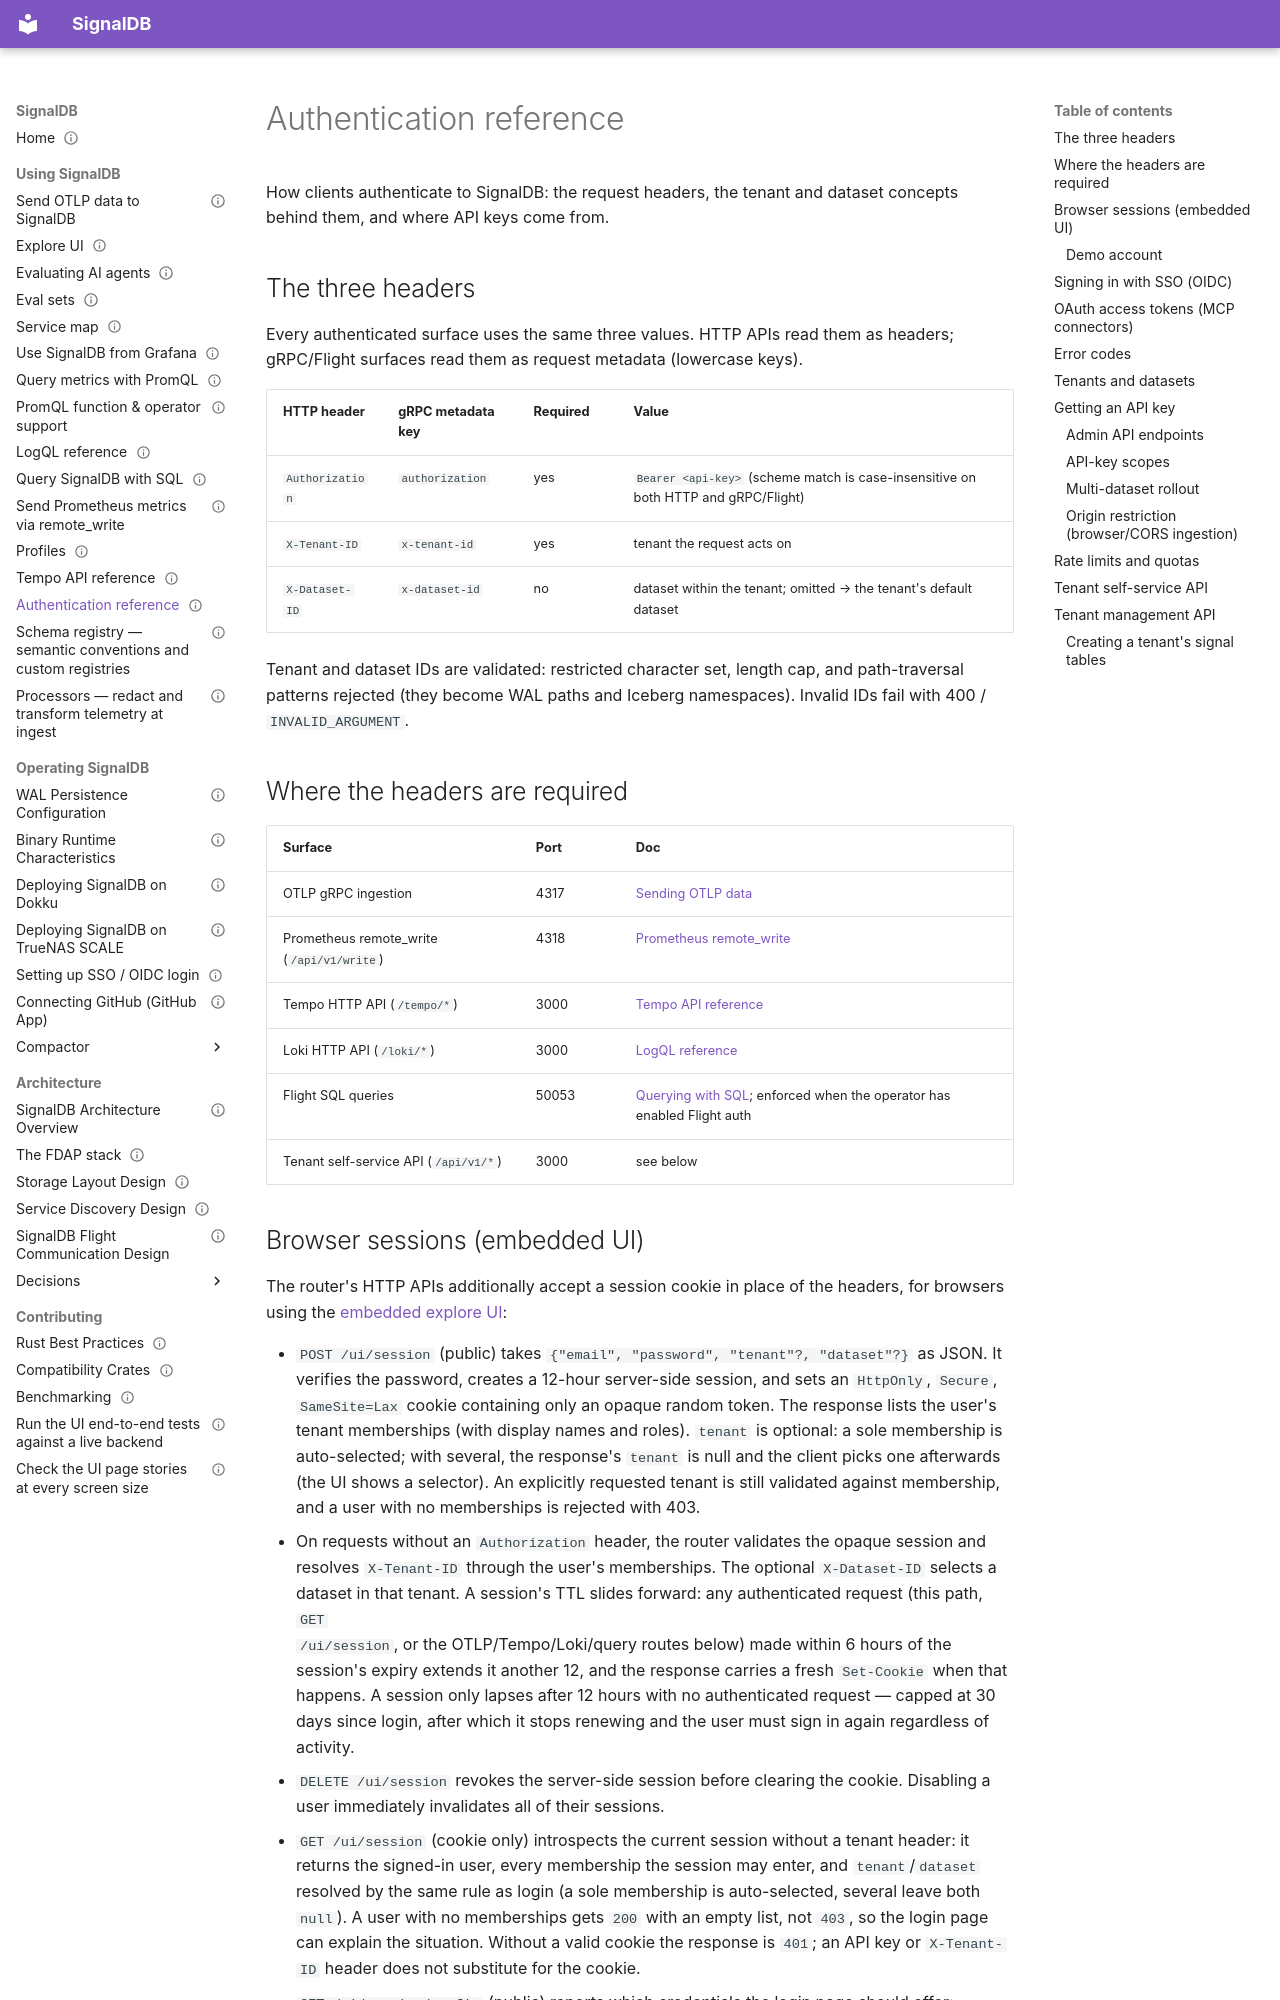

repository: cedricziel/signaldb · page: users/authentication/index.html · generator: mkdocs

---
audience: user
type: reference
status: living
sources:
  - src/acceptor/src/middleware/grpc_auth.rs
  - src/acceptor/src/middleware/auth.rs
  - src/router/src/endpoints/tenant.rs
  - src/router/src/endpoints/session.rs
  - src/router/src/endpoints/management.rs
  - src/router/src/endpoints/tenants.rs
  - src/common/src/ratelimit.rs
  - src/router/src/endpoints/oidc.rs
  - src/router/src/oidc.rs
  - src/router/src/endpoints/github.rs
  - src/router/src/endpoints/source_context.rs
  - src/common/src/auth/session.rs
  - src/common/src/auth/mod.rs
  - src/common/src/bootstrap.rs
---

# Authentication reference

How clients authenticate to SignalDB: the request headers, the tenant and
dataset concepts behind them, and where API keys come from.

## The three headers

Every authenticated surface uses the same three values. HTTP APIs read
them as headers; gRPC/Flight surfaces read them as request metadata
(lowercase keys).

| HTTP header     | gRPC metadata key | Required | Value                                                                              |
| --------------- | ----------------- | -------- | ---------------------------------------------------------------------------------- |
| `Authorization` | `authorization`   | yes      | `Bearer <api-key>` (scheme match is case-insensitive on both HTTP and gRPC/Flight) |
| `X-Tenant-ID`   | `x-tenant-id`     | yes      | tenant the request acts on                                                         |
| `X-Dataset-ID`  | `x-dataset-id`    | no       | dataset within the tenant; omitted → the tenant's default dataset                  |

Tenant and dataset IDs are validated: restricted character set, length
cap, and path-traversal patterns rejected (they become WAL paths and
Iceberg namespaces). Invalid IDs fail with 400 / `INVALID_ARGUMENT`.

## Where the headers are required

| Surface                                   | Port  | Doc                                                                                      |
| ----------------------------------------- | ----- | ---------------------------------------------------------------------------------------- |
| OTLP gRPC ingestion                       | 4317  | [Sending OTLP data](sending-otlp.md)                                                     |
| Prometheus remote_write (`/api/v1/write`) | 4318  | [Prometheus remote_write](prometheus-remote-write.md)                                    |
| Tempo HTTP API (`/tempo/*`)               | 3000  | [Tempo API reference](tempo-api-reference.md)                                            |
| Loki HTTP API (`/loki/*`)                 | 3000  | [LogQL reference](logql-reference.md)                                                    |
| Flight SQL queries                        | 50053 | [Querying with SQL](querying-sql.md); enforced when the operator has enabled Flight auth |
| Tenant self-service API (`/api/v1/*`)     | 3000  | see below                                                                                |
